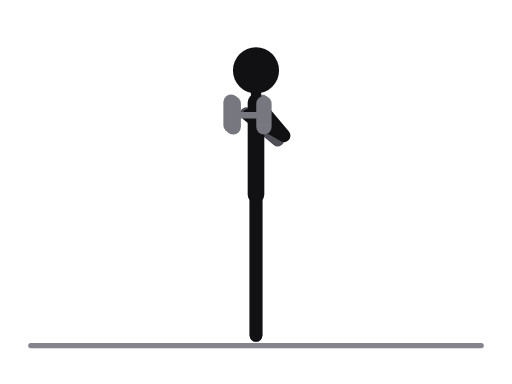
t = 0.00 s
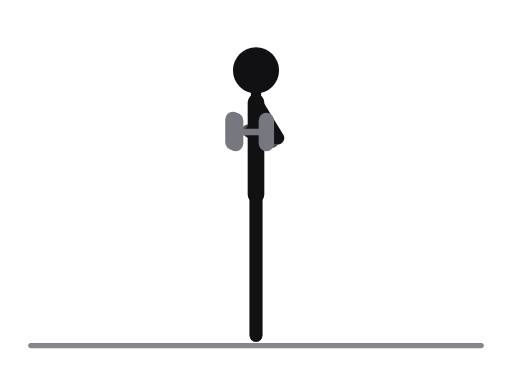
t = 0.31 s
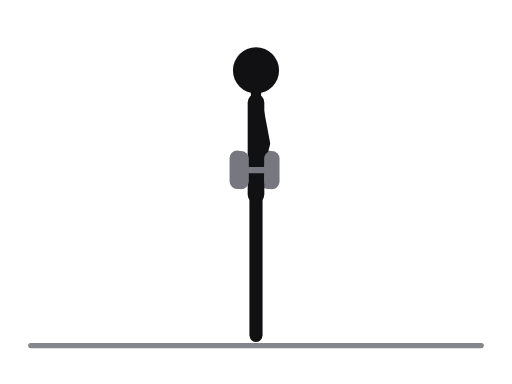
t = 0.69 s
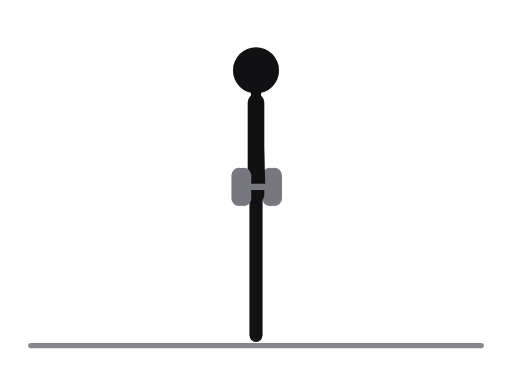
t = 1.00 s
t = 1.31 s: frame unchanged from t = 0.69 s, image omitted
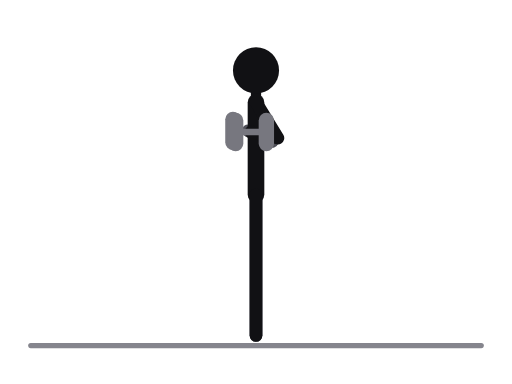
t = 1.69 s

The animated SVG that drew these frames (rendered in a browser with its animation timeline set to each time). Animation: 26 SMIL elements (animate=26); one cycle of 2.00 s, repeats indefinitely.

<svg xmlns="http://www.w3.org/2000/svg" viewBox="0 0 400 300" role="img" aria-label="Upright row, dumbbells, standing"><title>Upright row, dumbbells, standing</title><style>.ill-s-near{stroke:var(--ill-near,#111114)}.ill-f-near{fill:var(--ill-near,#111114)}.ill-s-far{stroke:var(--ill-far,#4F4F57)}.ill-f-far{fill:var(--ill-far,#4F4F57)}.ill-s-prop{stroke:var(--ill-prop,#85858D)}.ill-f-prop{fill:var(--ill-prop,#85858D)}.ill-s-floor{stroke:var(--ill-floor,#85858D)}.ill-f-floor{fill:var(--ill-floor,#85858D)}.ill-s-iron{stroke:var(--ill-iron,#77777F)}.ill-f-iron{fill:var(--ill-iron,#77777F)}.ill-s-ironin{stroke:var(--ill-ironin,#E6E6EA)}.ill-f-ironin{fill:var(--ill-ironin,#E6E6EA)}.ill-s-arrow{stroke:var(--ill-arrow,#008F45)}.ill-f-arrow{fill:var(--ill-arrow,#008F45)}@media (prefers-color-scheme:dark){svg{--ill-near:#F5F5F7;--ill-far:#BEBEC5;--ill-prop:#8E8E96;--ill-floor:#8E8E96;--ill-iron:#9E9EA6;--ill-ironin:#2A2A30;--ill-arrow:#3DFF8F;}}</style><g stroke-linecap="round" stroke-linejoin="round"><line class="ill-s-floor" x1="24" y1="270" x2="376" y2="270" stroke-width="4"/><line class="ill-s-iron" x1="204.5" y1="88.8" x2="180.5" y2="88.8" stroke-width="5"><animate attributeName="x1" values="204.5;205.4;207.7;209.9;210.8;209.9;207.7;205.4;204.5" keyTimes="0;0.125;0.25;0.375;0.5;0.625;0.75;0.875;1" dur="2.0s" repeatCount="indefinite"/><animate attributeName="y1" values="88.8;97.2;117.4;137.6;146;137.6;117.4;97.2;88.8" keyTimes="0;0.125;0.25;0.375;0.5;0.625;0.75;0.875;1" dur="2.0s" repeatCount="indefinite"/><animate attributeName="x2" values="180.5;181.4;183.7;185.9;186.8;185.9;183.7;181.4;180.5" keyTimes="0;0.125;0.25;0.375;0.5;0.625;0.75;0.875;1" dur="2.0s" repeatCount="indefinite"/><animate attributeName="y2" values="88.8;97.2;117.4;137.6;146;137.6;117.4;97.2;88.8" keyTimes="0;0.125;0.25;0.375;0.5;0.625;0.75;0.875;1" dur="2.0s" repeatCount="indefinite"/></line><line class="ill-s-iron" x1="204.5" y1="79.8" x2="204.5" y2="97.8" stroke-width="12"><animate attributeName="x1" values="204.5;205.4;207.7;209.9;210.8;209.9;207.7;205.4;204.5" keyTimes="0;0.125;0.25;0.375;0.5;0.625;0.75;0.875;1" dur="2.0s" repeatCount="indefinite"/><animate attributeName="y1" values="79.8;88.2;108.4;128.6;137;128.6;108.4;88.2;79.8" keyTimes="0;0.125;0.25;0.375;0.5;0.625;0.75;0.875;1" dur="2.0s" repeatCount="indefinite"/><animate attributeName="x2" values="204.5;205.4;207.7;209.9;210.8;209.9;207.7;205.4;204.5" keyTimes="0;0.125;0.25;0.375;0.5;0.625;0.75;0.875;1" dur="2.0s" repeatCount="indefinite"/><animate attributeName="y2" values="97.8;106.2;126.4;146.6;155;146.6;126.4;106.2;97.8" keyTimes="0;0.125;0.25;0.375;0.5;0.625;0.75;0.875;1" dur="2.0s" repeatCount="indefinite"/></line><line class="ill-s-iron" x1="180.5" y1="79.8" x2="180.5" y2="97.8" stroke-width="12"><animate attributeName="x1" values="180.5;181.4;183.7;185.9;186.8;185.9;183.7;181.4;180.5" keyTimes="0;0.125;0.25;0.375;0.5;0.625;0.75;0.875;1" dur="2.0s" repeatCount="indefinite"/><animate attributeName="y1" values="79.8;88.2;108.4;128.6;137;128.6;108.4;88.2;79.8" keyTimes="0;0.125;0.25;0.375;0.5;0.625;0.75;0.875;1" dur="2.0s" repeatCount="indefinite"/><animate attributeName="x2" values="180.5;181.4;183.7;185.9;186.8;185.9;183.7;181.4;180.5" keyTimes="0;0.125;0.25;0.375;0.5;0.625;0.75;0.875;1" dur="2.0s" repeatCount="indefinite"/><animate attributeName="y2" values="97.8;106.2;126.4;146.6;155;146.6;126.4;106.2;97.8" keyTimes="0;0.125;0.25;0.375;0.5;0.625;0.75;0.875;1" dur="2.0s" repeatCount="indefinite"/></line><polyline class="ill-s-far" points="200,152 200,206 200,262" fill="none" stroke-width="10"/><polyline class="ill-s-far" points="200,80 217,109.4 192.5,88.8" fill="none" stroke-width="10"><animate attributeName="points" values="200,80 217,109.4 192.5,88.8;200,80 214.3,110.1 193.4,97.2;200,80 207.9,111.7 195.7,117.4;200,80 201.5,113.3 197.9,137.6;200,80 198.8,114 198.8,146;200,80 201.5,113.3 197.9,137.6;200,80 207.9,111.7 195.7,117.4;200,80 214.3,110.1 193.4,97.2;200,80 217,109.4 192.5,88.8" keyTimes="0;0.125;0.25;0.375;0.5;0.625;0.75;0.875;1" dur="2.0s" repeatCount="indefinite"/></polyline><line class="ill-s-near" x1="200" y1="80" x2="200" y2="152" stroke-width="13"/><line class="ill-s-near" x1="200" y1="80" x2="200" y2="55" stroke-width="8"/><polyline class="ill-s-near" points="200,152 200,206 200,262" fill="none" stroke-width="10"/><polyline class="ill-s-near" points="200,80 221.9,106 194.2,90" fill="none" stroke-width="10"><animate attributeName="points" values="200,80 221.9,106 194.2,90;200,80 218.9,107.2 195.4,98.2;200,80 211.6,110 198.2,118;200,80 204.2,112.8 201.1,137.8;200,80 201.2,114 202.3,146;200,80 204.2,112.8 201.1,137.8;200,80 211.6,110 198.2,118;200,80 218.9,107.2 195.4,98.2;200,80 221.9,106 194.2,90" keyTimes="0;0.125;0.25;0.375;0.5;0.625;0.75;0.875;1" dur="2.0s" repeatCount="indefinite"/></polyline><circle class="ill-f-near" cx="200" cy="55" r="18"/><line class="ill-s-iron" x1="206.2" y1="90" x2="182.2" y2="90" stroke-width="5"><animate attributeName="x1" values="206.2;207.4;210.2;213.1;214.3;213.1;210.2;207.4;206.2" keyTimes="0;0.125;0.25;0.375;0.5;0.625;0.75;0.875;1" dur="2.0s" repeatCount="indefinite"/><animate attributeName="y1" values="90;98.2;118;137.8;146;137.8;118;98.2;90" keyTimes="0;0.125;0.25;0.375;0.5;0.625;0.75;0.875;1" dur="2.0s" repeatCount="indefinite"/><animate attributeName="x2" values="182.2;183.4;186.2;189.1;190.3;189.1;186.2;183.4;182.2" keyTimes="0;0.125;0.25;0.375;0.5;0.625;0.75;0.875;1" dur="2.0s" repeatCount="indefinite"/><animate attributeName="y2" values="90;98.2;118;137.8;146;137.8;118;98.2;90" keyTimes="0;0.125;0.25;0.375;0.5;0.625;0.75;0.875;1" dur="2.0s" repeatCount="indefinite"/></line><line class="ill-s-iron" x1="206.2" y1="81" x2="206.2" y2="99" stroke-width="12"><animate attributeName="x1" values="206.2;207.4;210.2;213.1;214.3;213.1;210.2;207.4;206.2" keyTimes="0;0.125;0.25;0.375;0.5;0.625;0.75;0.875;1" dur="2.0s" repeatCount="indefinite"/><animate attributeName="y1" values="81;89.2;109;128.8;137;128.8;109;89.2;81" keyTimes="0;0.125;0.25;0.375;0.5;0.625;0.75;0.875;1" dur="2.0s" repeatCount="indefinite"/><animate attributeName="x2" values="206.2;207.4;210.2;213.1;214.3;213.1;210.2;207.4;206.2" keyTimes="0;0.125;0.25;0.375;0.5;0.625;0.75;0.875;1" dur="2.0s" repeatCount="indefinite"/><animate attributeName="y2" values="99;107.2;127;146.8;155;146.8;127;107.2;99" keyTimes="0;0.125;0.25;0.375;0.5;0.625;0.75;0.875;1" dur="2.0s" repeatCount="indefinite"/></line><line class="ill-s-iron" x1="182.2" y1="81" x2="182.2" y2="99" stroke-width="12"><animate attributeName="x1" values="182.2;183.4;186.2;189.1;190.3;189.1;186.2;183.4;182.2" keyTimes="0;0.125;0.25;0.375;0.5;0.625;0.75;0.875;1" dur="2.0s" repeatCount="indefinite"/><animate attributeName="y1" values="81;89.2;109;128.8;137;128.8;109;89.2;81" keyTimes="0;0.125;0.25;0.375;0.5;0.625;0.75;0.875;1" dur="2.0s" repeatCount="indefinite"/><animate attributeName="x2" values="182.2;183.4;186.2;189.1;190.3;189.1;186.2;183.4;182.2" keyTimes="0;0.125;0.25;0.375;0.5;0.625;0.75;0.875;1" dur="2.0s" repeatCount="indefinite"/><animate attributeName="y2" values="99;107.2;127;146.8;155;146.8;127;107.2;99" keyTimes="0;0.125;0.25;0.375;0.5;0.625;0.75;0.875;1" dur="2.0s" repeatCount="indefinite"/></line></g></svg>
